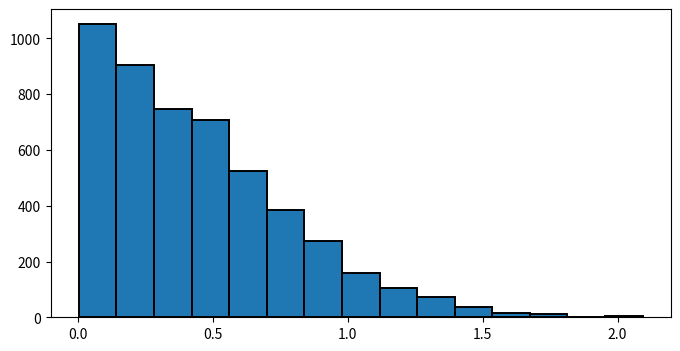
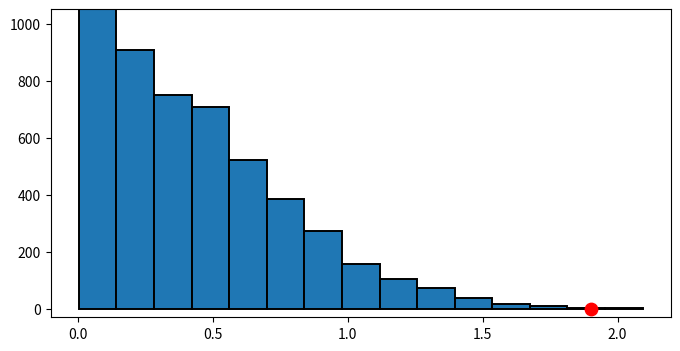
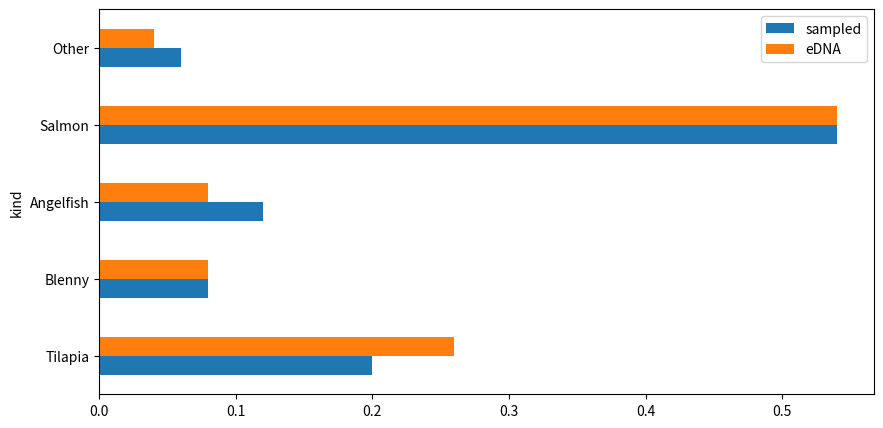
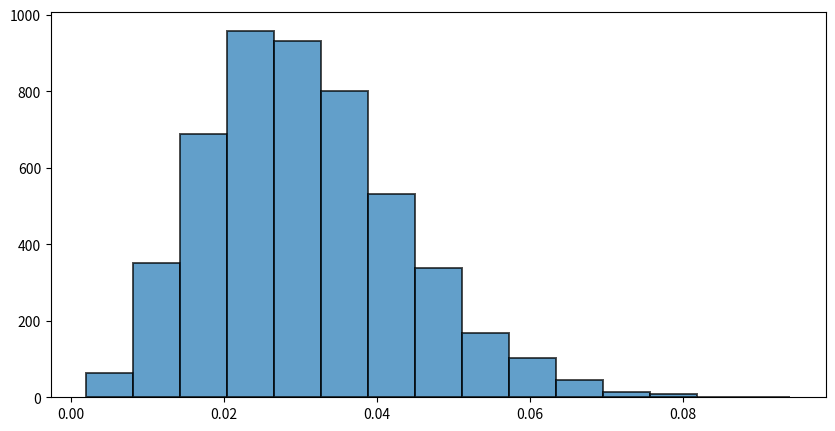
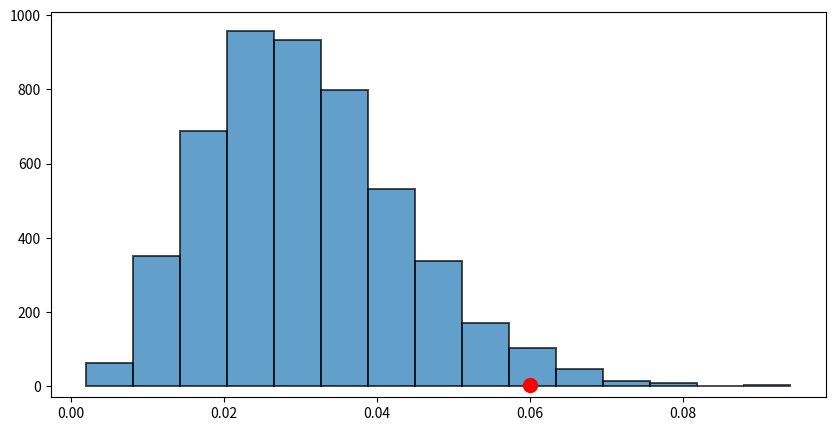

These charts were generated, in order, by the following Python code:
import numpy as np
import matplotlib.pyplot as plt
import pandas as pd

# First example
model_proportions = [0.17, 0.83]

data = np.random.choice(["B","G"], p=model_proportions, size=4434)
data

print(sum(data == "G") / 4434 * 100)

# Or using the binomial distribution
np.random.binomial(4434, 0.83) / 4434 * 100

sample_diffs_null = []
for _ in range(5000):
    sample_proportion = sum(np.random.choice([0, 1], p=model_proportions, size=4434)) / 4434 * 100
    sample_diff = np.abs(sample_proportion - 83)
    sample_diffs_null.append(sample_diff)

plt.figure(figsize=(8, 4))
plt.hist(sample_diffs_null, bins=15, edgecolor='k', linewidth=1.4);

plt.figure(figsize=(8, 4))

plt.hist(sample_diffs_null, bins=15, edgecolor='k', linewidth=1.4)
plt.scatter(1.9, 0, color='r', s=80)
plt.ylim(-30, 1050);

# computimg the p-value
p_value = sum(np.array(sample_diffs_null) >= 1.9) / len(sample_diffs_null)
p_value

len(sample_diffs_null)

fish_proportions = pd.DataFrame({
    'kind': ['Tilapia', 'Blenny', 'Angelfish', 'Salmon', 'Other'], 
    'sampled': [0.20, 0.08, 0.12, 0.54, 0.06], 'eDNA': [0.26, 0.08, 0.08, 0.54, 0.04]})
fish_proportions

fish_proportions.plot.barh(x="kind", figsize=(10, 5));

fish_proportions["difference"] = fish_proportions["sampled"] - fish_proportions["eDNA"]
fish_proportions

observed_tvd = 1/2 * sum(np.abs(fish_proportions['sampled'] - fish_proportions['eDNA']))
observed_tvd

sample_1 = np.random.choice(['Tilapia', 'Other'], p=[0.20, 0.80], size=500)
print(sample_1[0:10])
print(sum(sample_1 == "Tilapia"))

print(np.random.binomial(500, 0.20))
print(np.random.binomial(500, 0.20))

# Throw a dice 120 times
np.random.multinomial(120, pvals=[1/6, 1/6, 1/6, 1/6, 1/6, 1/6] ) 

# This is equivalent to the multinomial returning the outcomes of each trial
np.random.choice(['Tilapia', 'Blenny', 'Angelfish', 'Salmon', 'Other'], 
                 p=[0.20, 0.08, 0.12, 0.54, 0.06], size=500)

fish_proportions["sampled"]

n = 500
samples_tvd = []

for i in range(5000):
    sample_proportions = np.random.multinomial(n, pvals=fish_proportions["sampled"]) / n
    sample_tvd = 1/2 * np.sum(np.abs(fish_proportions['sampled'] - sample_proportions))
    samples_tvd.append(sample_tvd)

plt.figure(figsize=(10, 5))
plt.hist(samples_tvd, bins=15, edgecolor='k', linewidth=1.4, alpha=0.7);

plt.figure(figsize=(10, 5))

counts = plt.hist(samples_tvd, bins=15, edgecolor='k', linewidth=1.4, alpha=0.7)
plt.scatter(observed_tvd, 2, color='r', s=100)
plt.ylim(-30, counts[0].max() + 50);

p_value = np.sum([np.array(samples_tvd) >= observed_tvd]) / len(samples_tvd)
print(p_value)
